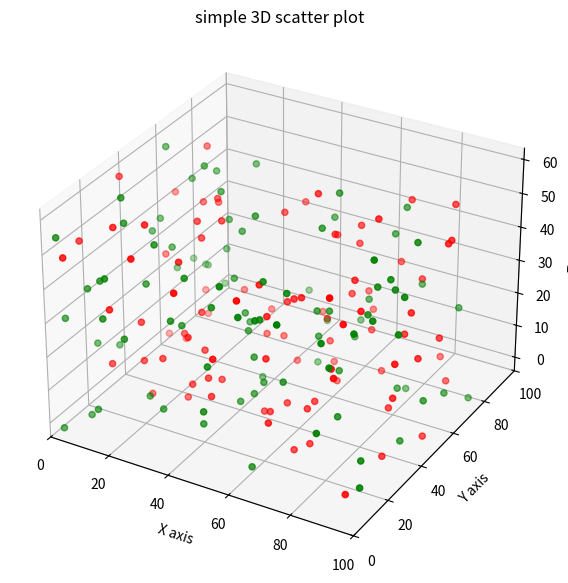

This figure's Python source:
import numpy as np
import matplotlib.pyplot as plt
from mpl_toolkits import mplot3d

SIZE = 100

# create dataset
x1 = np.random.randint(100,size = SIZE)
y1 = np.random.randint(80,size = SIZE)
z1 = np.random.randint(60,size = SIZE)

x2 = np.random.randint(100,size = SIZE)
y2 = np.random.randint(80,size = SIZE)
z2 = np.random.randint(60,size = SIZE)

print('x ',x1.shape,'y ',y1.shape,'z ',z1.shape)

# create figure
fig = plt.figure(figsize=(10,7))
ax = plt.axes(projection='3d')

# creating plot
ax.scatter3D(x1,y1,z1,color='red')
ax.scatter3D(x2,y2,z2,color='green')
plt.title('simple 3D scatter plot')
ax.set_xlim(0,100)
ax.set_ylim(0,100)
ax.set_xlabel('X axis')
ax.set_ylabel('Y axis')
ax.set_zlabel('Z axis')

# show plot
plt.show()
